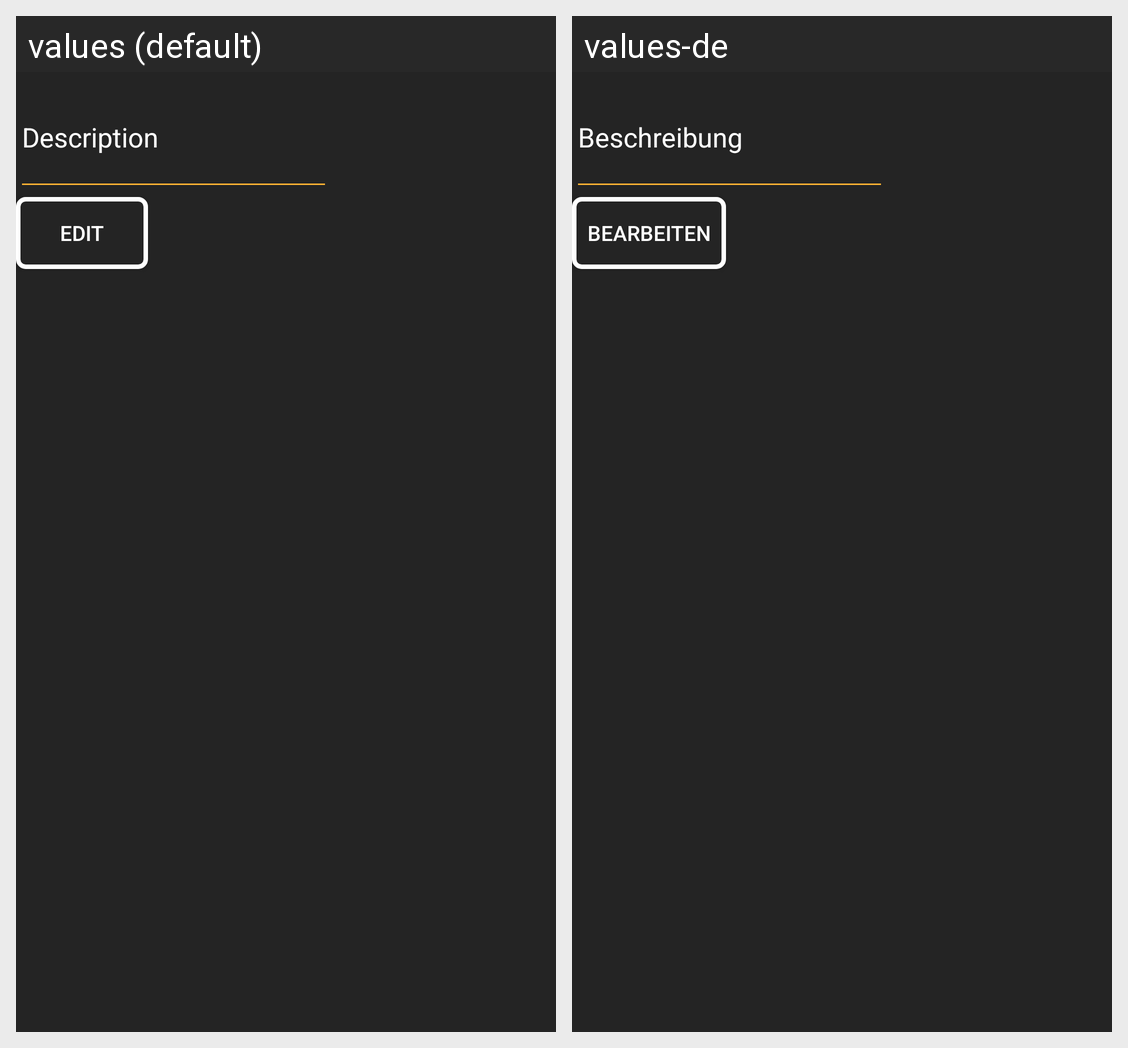

This grid shows one Android layout under two languages. Give, for every string resource on the screen, its name, the default text and each shown locale's text.
Android screen res/layout/edit_marker_dialog_fragment.xml rendered under 2 locales, left to right: values (default), values-de. Device: Nexus 5 (rendered at 1080×1920; each locale shown at half size, 540×960, under a caption strip naming it); theme AppTheme.
Strings drawn on this screen, with the default value and each locale's value (text and hints the layout hard-codes, and strings that could not be matched under every locale, appear in the picture but are not listed):

hint_description
  values: Description
  values-de: Beschreibung

button_edit
  values: Edit
  values-de: Bearbeiten
